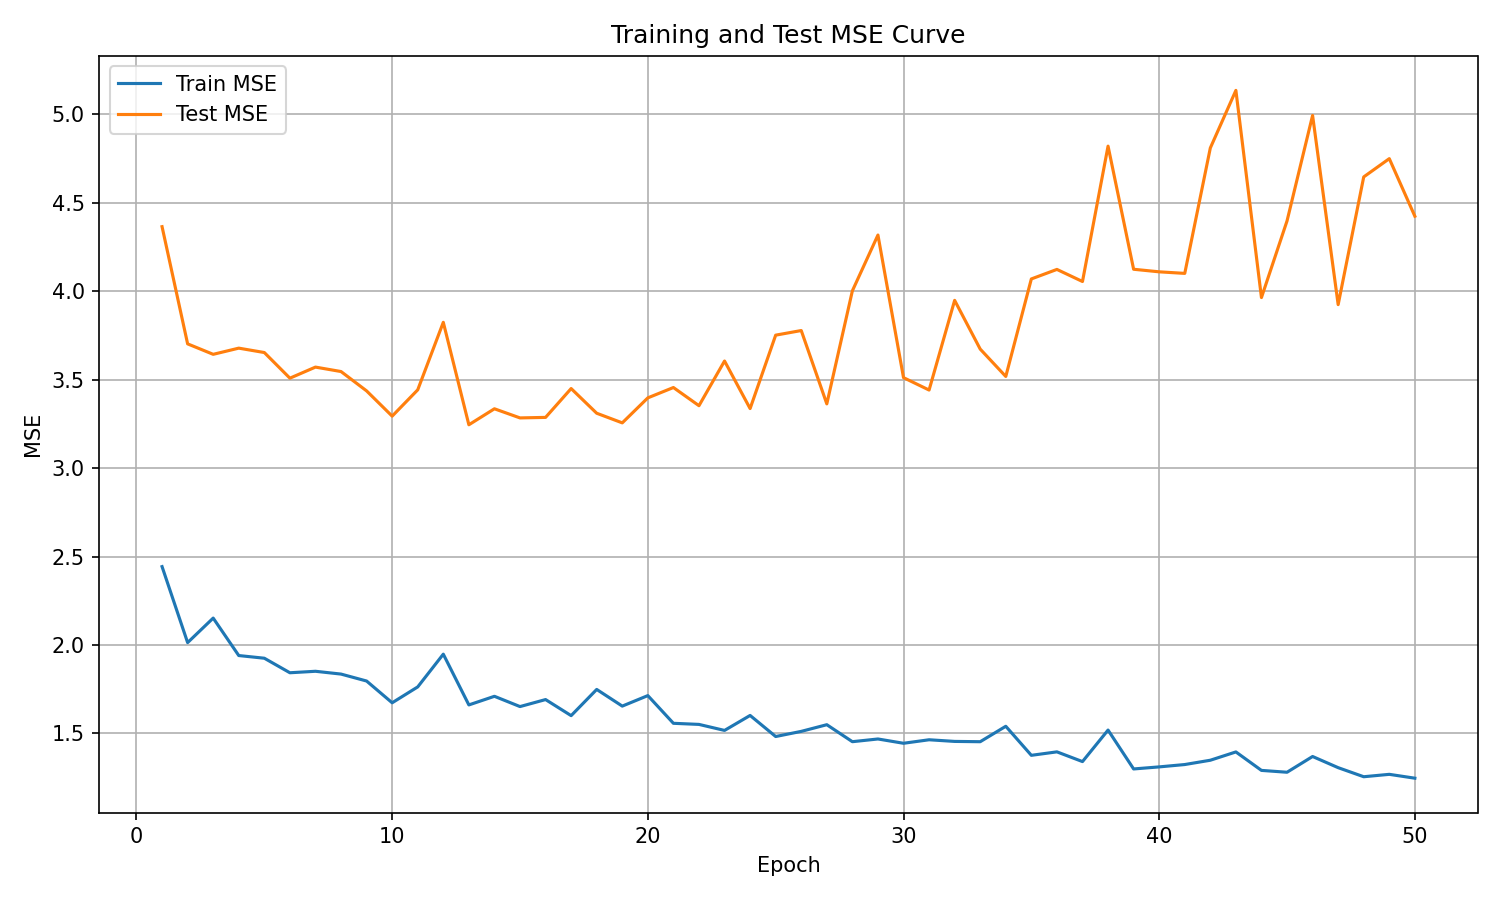

The file beside this chart, header and first rows:
epoch, train_mse, test_mse
1, 2.443, 4.365
2, 2.014, 3.703
3, 2.152, 3.643
4, 1.941, 3.678
5, 1.925, 3.654
6, 1.843, 3.509
7, 1.852, 3.571
8, 1.836, 3.546
9, 1.796, 3.437
10, 1.673, 3.294
11, 1.763, 3.443
12, 1.948, 3.824
13, 1.661, 3.245
14, 1.71, 3.336
15, 1.652, 3.284
16, 1.692, 3.287
17, 1.601, 3.45
18, 1.749, 3.31
19, 1.655, 3.256
20, 1.714, 3.397
21, 1.557, 3.456
22, 1.551, 3.353
23, 1.517, 3.606
24, 1.602, 3.337
25, 1.483, 3.752
26, 1.512, 3.778
27, 1.55, 3.363
28, 1.454, 4.002
29, 1.469, 4.318
30, 1.445, 3.512
31, 1.464, 3.441
32, 1.455, 3.948
33, 1.453, 3.673
34, 1.541, 3.518
35, 1.376, 4.07
36, 1.396, 4.123
37, 1.341, 4.055
38, 1.519, 4.82
39, 1.299, 4.124
40, 1.311, 4.11
41, 1.324, 4.101
42, 1.349, 4.81
43, 1.396, 5.135
44, 1.291, 3.964
45, 1.281, 4.397
46, 1.37, 4.994
47, 1.307, 3.924
48, 1.255, 4.646
49, 1.269, 4.75
50, 1.247, 4.424
